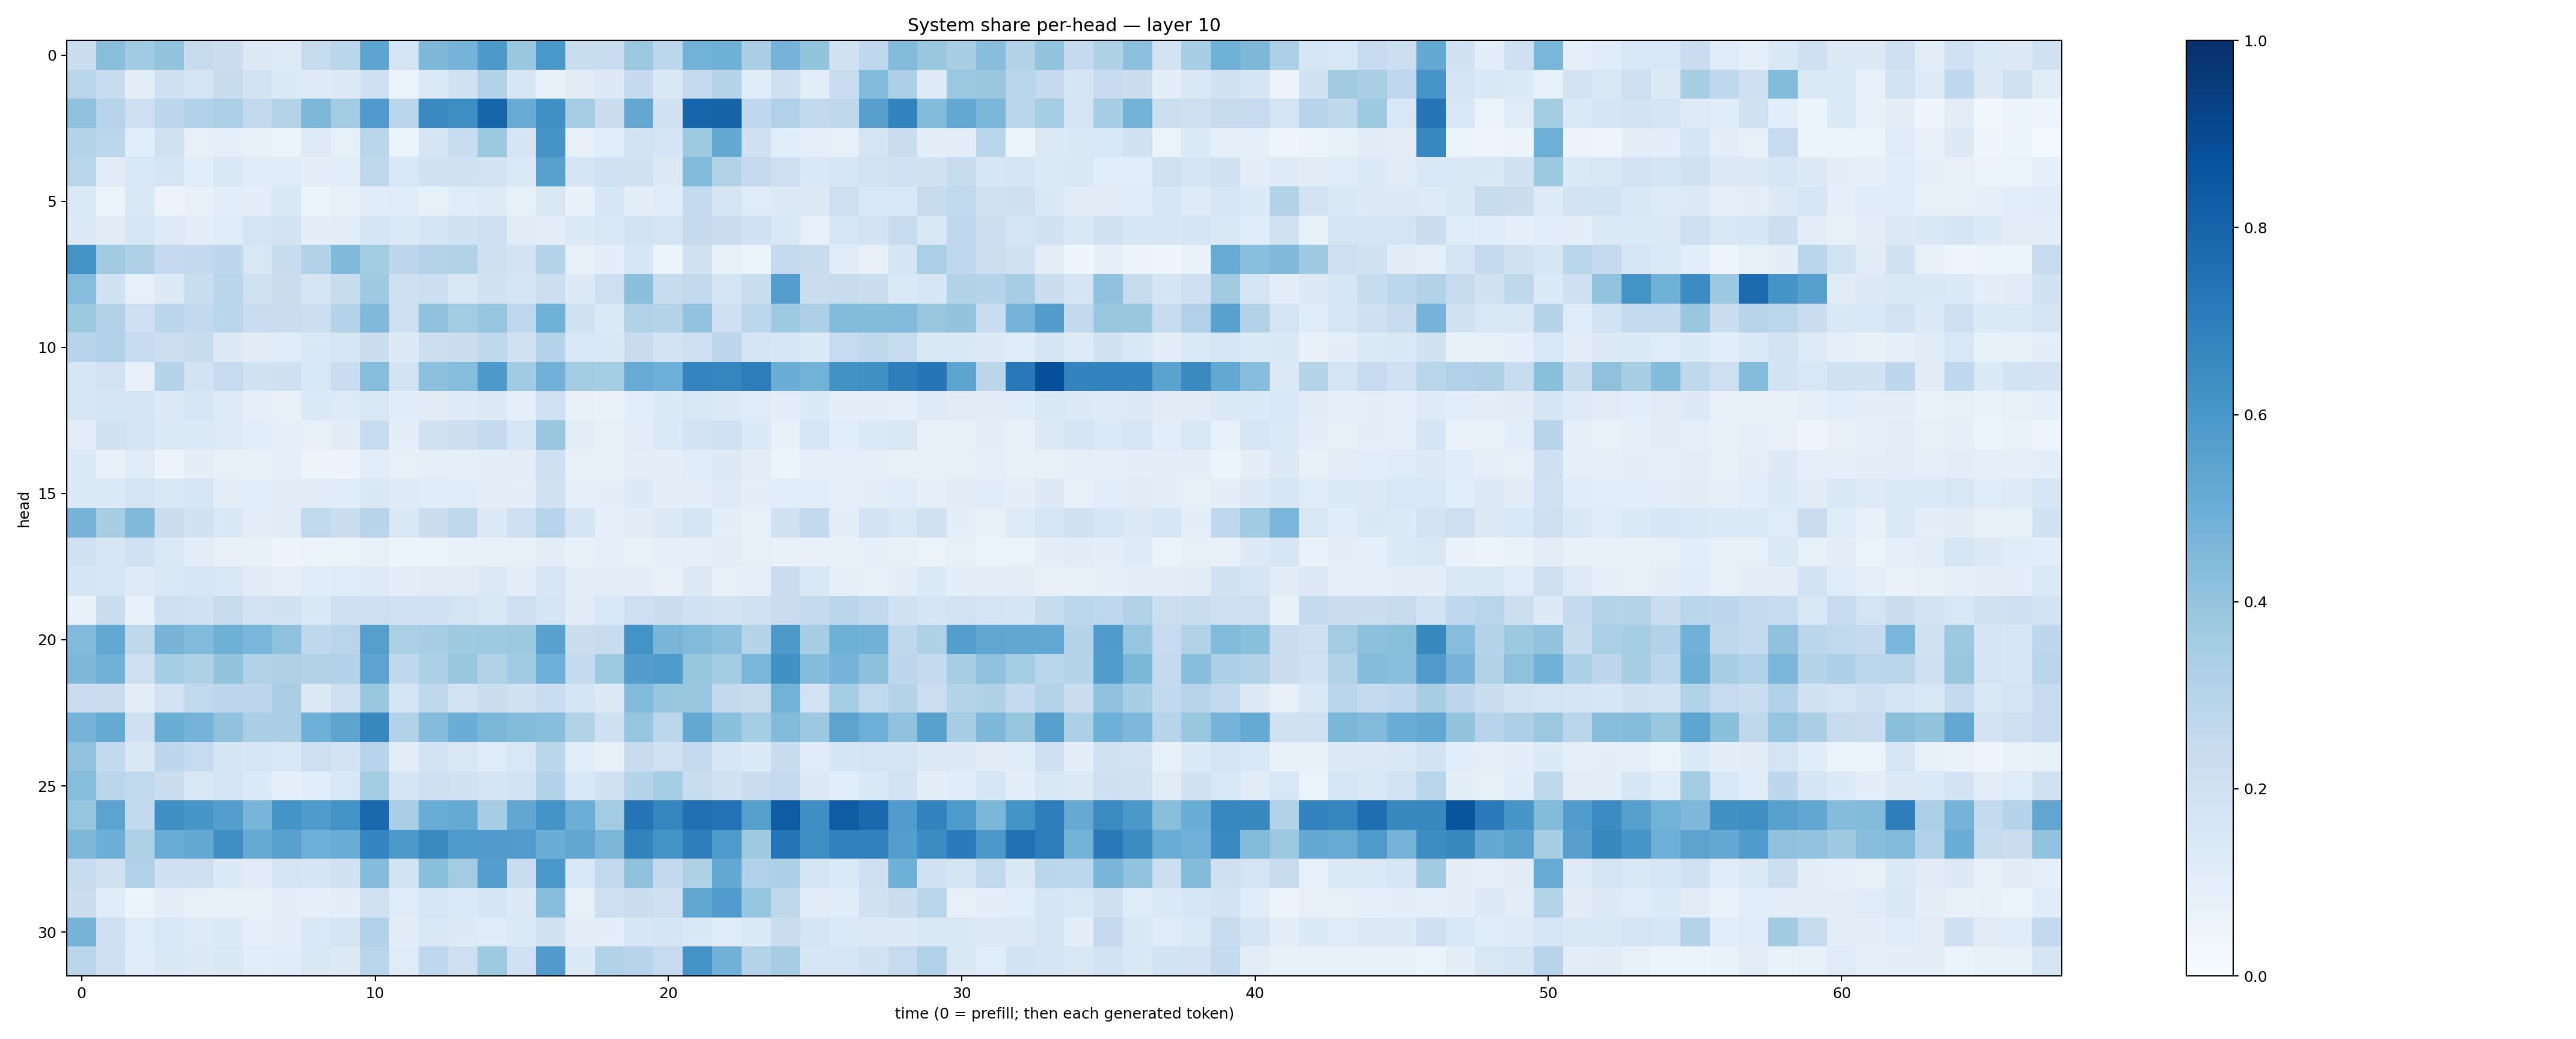

Values plotted in this chart, from the file beside it:
0.22138141, 0.42268556, 0.3670285, 0.4000451, 0.24409626, 0.2203735, 0.12598579, 0.121586144, 0.24373749, 0.28727543, 0.54269654, 0.17615415, 0.45357928, 0.47339198, 0.5933385, 0.3875184, 0.6007256, 0.23310566, 0.23356274, 0.3795893, 0.27799448, 0.47790837, 0.49058768, 0.33812383
0.291, 0.2356, 0.1049, 0.206, 0.1722, 0.2352, 0.1873, 0.1347, 0.1245, 0.1317, 0.2081, 0.06486, 0.1378, 0.1914, 0.3088, 0.1621, 0.07259, 0.1097, 0.1288, 0.2528, 0.1448, 0.2516, 0.2984, 0.1153
0.4093, 0.2951, 0.2135, 0.2747, 0.3167, 0.3337, 0.2597, 0.3076, 0.455, 0.3588, 0.5796, 0.2829, 0.6538, 0.6388, 0.7939, 0.508, 0.6322, 0.3513, 0.2258, 0.5236, 0.1936, 0.7948, 0.8039, 0.2657
0.3012, 0.2802, 0.1067, 0.1972, 0.07862, 0.08936, 0.07792, 0.0641, 0.1238, 0.08385, 0.288, 0.06244, 0.171, 0.2322, 0.3783, 0.1667, 0.6097, 0.07941, 0.1089, 0.1873, 0.167, 0.3723, 0.5226, 0.208
0.29, 0.1129, 0.1555, 0.1687, 0.1083, 0.1442, 0.1153, 0.1204, 0.09819, 0.1087, 0.2726, 0.1537, 0.188, 0.192, 0.1813, 0.1388, 0.5566, 0.1713, 0.1995, 0.1879, 0.1321, 0.4438, 0.3162, 0.2527
0.1389, 0.06165, 0.1436, 0.05515, 0.07731, 0.1062, 0.09953, 0.1444, 0.05919, 0.08306, 0.1145, 0.1188, 0.08413, 0.1174, 0.1232, 0.08487, 0.1496, 0.0754, 0.1583, 0.09912, 0.1148, 0.2552, 0.1698, 0.121
0.1256, 0.1114, 0.1601, 0.1236, 0.1027, 0.1178, 0.177, 0.1818, 0.09499, 0.1026, 0.1666, 0.1392, 0.1644, 0.1911, 0.2079, 0.111, 0.1046, 0.14, 0.1512, 0.1846, 0.1772, 0.2513, 0.2299, 0.2001
0.6116, 0.3606, 0.3214, 0.2519, 0.2587, 0.2755, 0.1506, 0.2353, 0.316, 0.4484, 0.3557, 0.2759, 0.3079, 0.3087, 0.2054, 0.1819, 0.3034, 0.07967, 0.09448, 0.1628, 0.05228, 0.1979, 0.08547, 0.06499
0.4321, 0.1922, 0.07935, 0.1285, 0.2335, 0.2869, 0.1962, 0.2252, 0.173, 0.2355, 0.3686, 0.2052, 0.217, 0.1453, 0.1898, 0.1683, 0.2159, 0.1266, 0.2131, 0.4192, 0.2364, 0.2588, 0.1788, 0.2308
0.3781, 0.3161, 0.2032, 0.2846, 0.2586, 0.2852, 0.2294, 0.2265, 0.2177, 0.2999, 0.4463, 0.2135, 0.4096, 0.3573, 0.3976, 0.2691, 0.4854, 0.1972, 0.1349, 0.314, 0.308, 0.4032, 0.206, 0.2791
0.294, 0.3178, 0.2486, 0.2185, 0.2407, 0.1262, 0.1114, 0.1176, 0.1413, 0.1625, 0.2241, 0.1285, 0.2164, 0.2235, 0.273, 0.1976, 0.306, 0.1526, 0.1409, 0.2401, 0.1811, 0.2143, 0.2766, 0.1719
0.162, 0.1806, 0.07196, 0.3023, 0.1865, 0.247, 0.1944, 0.2055, 0.1535, 0.2294, 0.4308, 0.1813, 0.4167, 0.433, 0.5929, 0.3666, 0.4836, 0.3592, 0.3542, 0.5097, 0.4937, 0.6743, 0.6695, 0.7019
0.163, 0.1673, 0.1654, 0.1302, 0.1637, 0.1237, 0.09068, 0.07396, 0.1356, 0.1229, 0.1506, 0.1166, 0.1115, 0.1223, 0.1265, 0.09238, 0.2002, 0.07094, 0.06677, 0.1082, 0.1333, 0.1505, 0.1298, 0.1191
0.1026, 0.1932, 0.1741, 0.1368, 0.135, 0.1234, 0.1056, 0.09092, 0.08088, 0.1121, 0.2363, 0.09387, 0.1964, 0.2163, 0.2549, 0.1583, 0.3879, 0.1047, 0.07898, 0.1024, 0.137, 0.1803, 0.1999, 0.1347
0.136, 0.07523, 0.1198, 0.0572, 0.1003, 0.07913, 0.07753, 0.09198, 0.05617, 0.05816, 0.1077, 0.07974, 0.08839, 0.08991, 0.0961, 0.1032, 0.2035, 0.08176, 0.07966, 0.09696, 0.09687, 0.1142, 0.1302, 0.1044
0.1336, 0.1336, 0.173, 0.1455, 0.1591, 0.1036, 0.1077, 0.1096, 0.1123, 0.1169, 0.1474, 0.1227, 0.1174, 0.1155, 0.1039, 0.09921, 0.1931, 0.09132, 0.09575, 0.1268, 0.09433, 0.09637, 0.1229, 0.0938
0.4708, 0.3406, 0.4476, 0.2231, 0.1906, 0.1448, 0.1045, 0.1122, 0.2631, 0.2216, 0.2963, 0.1447, 0.2216, 0.2722, 0.1317, 0.2108, 0.2941, 0.1718, 0.09042, 0.1102, 0.1268, 0.1701, 0.1013, 0.08396
0.2, 0.1592, 0.2029, 0.1404, 0.1043, 0.07843, 0.07138, 0.05796, 0.06606, 0.06292, 0.08171, 0.05101, 0.06183, 0.07602, 0.07541, 0.07918, 0.1034, 0.0747, 0.08807, 0.06706, 0.09246, 0.0912, 0.1024, 0.08005
0.1689, 0.1565, 0.1216, 0.1478, 0.158, 0.1452, 0.1121, 0.09345, 0.1166, 0.1196, 0.1235, 0.09491, 0.1109, 0.1133, 0.132, 0.09913, 0.1627, 0.09387, 0.1026, 0.09591, 0.07418, 0.1258, 0.07818, 0.09367
0.07325, 0.2192, 0.07782, 0.2121, 0.2022, 0.2451, 0.1797, 0.1914, 0.1431, 0.2044, 0.2132, 0.2014, 0.1999, 0.1792, 0.1483, 0.2116, 0.1663, 0.1119, 0.1556, 0.2118, 0.2213, 0.2002, 0.1806, 0.202
0.4447, 0.524, 0.2725, 0.4688, 0.4415, 0.4889, 0.463, 0.411, 0.2702, 0.2907, 0.5636, 0.3333, 0.3457, 0.3672, 0.3744, 0.3778, 0.552, 0.2218, 0.2363, 0.6178, 0.4668, 0.4445, 0.4155, 0.3045
0.4565, 0.4807, 0.2138, 0.3519, 0.3212, 0.4004, 0.3124, 0.3218, 0.3115, 0.3119, 0.5435, 0.2664, 0.3301, 0.3855, 0.3133, 0.3666, 0.4936, 0.2573, 0.3712, 0.5715, 0.5885, 0.3921, 0.3564, 0.4634
0.2292, 0.2278, 0.1054, 0.1831, 0.2642, 0.2767, 0.2741, 0.3379, 0.1308, 0.2128, 0.3881, 0.1737, 0.2721, 0.1806, 0.2205, 0.1922, 0.2309, 0.1678, 0.1274, 0.4444, 0.3917, 0.3888, 0.2599, 0.2427
0.475, 0.5169, 0.2085, 0.5002, 0.4754, 0.4082, 0.3362, 0.3371, 0.4897, 0.5427, 0.6627, 0.3152, 0.4364, 0.5009, 0.4593, 0.4393, 0.4266, 0.3112, 0.2099, 0.3971, 0.2802, 0.5216, 0.4208, 0.3518
0.4057, 0.2596, 0.1481, 0.2765, 0.248, 0.1698, 0.1586, 0.1491, 0.213, 0.1829, 0.2959, 0.1054, 0.181, 0.1519, 0.1197, 0.1555, 0.2857, 0.1083, 0.08018, 0.2347, 0.2, 0.2567, 0.1608, 0.1353
0.4303, 0.2837, 0.2622, 0.2194, 0.1488, 0.1732, 0.1356, 0.09272, 0.1085, 0.1524, 0.358, 0.1661, 0.2082, 0.1881, 0.1682, 0.1847, 0.3151, 0.1546, 0.1899, 0.2976, 0.3552, 0.2338, 0.1877, 0.2298
0.3967, 0.5461, 0.2578, 0.6349, 0.6036, 0.5668, 0.4685, 0.6137, 0.5825, 0.6175, 0.7808, 0.3393, 0.5067, 0.5164, 0.3459, 0.529, 0.6188, 0.4976, 0.3558, 0.7377, 0.6694, 0.7535, 0.7443, 0.5659
0.4557, 0.4978, 0.3205, 0.5043, 0.5207, 0.6362, 0.5162, 0.5571, 0.4937, 0.5062, 0.6747, 0.5915, 0.6546, 0.5822, 0.5792, 0.5775, 0.5002, 0.5338, 0.4597, 0.6811, 0.6201, 0.6978, 0.587, 0.3706
0.2344, 0.1951, 0.3169, 0.2095, 0.2041, 0.1358, 0.1128, 0.1727, 0.1714, 0.1922, 0.4375, 0.1866, 0.4183, 0.3566, 0.5669, 0.2341, 0.5995, 0.1544, 0.2598, 0.4093, 0.2602, 0.3228, 0.5206, 0.319
0.2221, 0.1142, 0.06018, 0.09929, 0.07895, 0.07798, 0.07524, 0.1014, 0.09327, 0.1004, 0.1983, 0.1177, 0.1597, 0.1381, 0.1699, 0.1279, 0.4281, 0.08083, 0.214, 0.2242, 0.2109, 0.5328, 0.5756, 0.3977
0.4697, 0.2097, 0.1172, 0.1525, 0.1239, 0.1351, 0.09323, 0.09708, 0.1436, 0.1678, 0.3125, 0.1096, 0.1493, 0.132, 0.1174, 0.1392, 0.1917, 0.09907, 0.09601, 0.1637, 0.1713, 0.1479, 0.1175, 0.135
0.2844, 0.214, 0.117, 0.1476, 0.1312, 0.1484, 0.1079, 0.1172, 0.1415, 0.1294, 0.2923, 0.119, 0.2691, 0.2117, 0.3748, 0.2, 0.5815, 0.1346, 0.3127, 0.293, 0.2497, 0.6204, 0.4827, 0.2992
